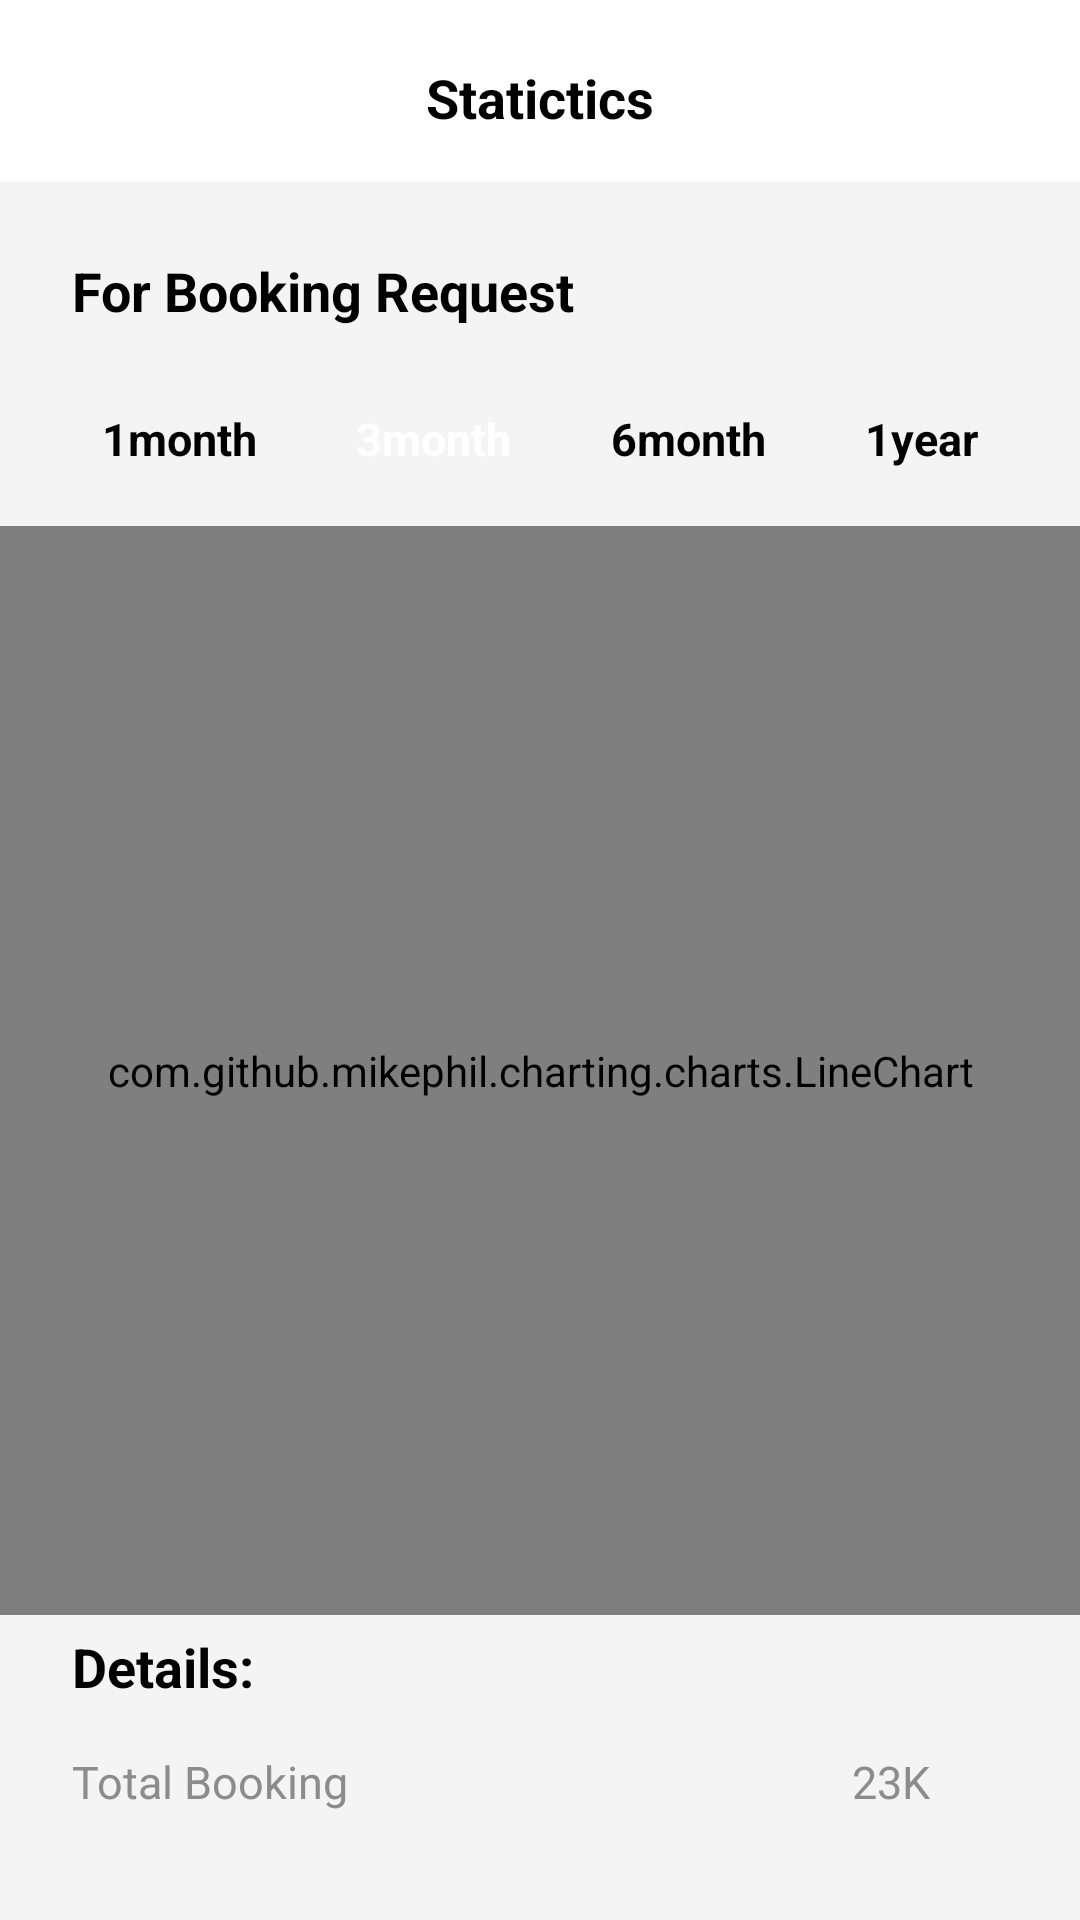

Layout XML and referenced resources for this Android screen:
<!-- AndroidManifest.xml: application theme Theme.KotlinDemoApp -->
<!-- res/layout/activity_statics.xml -->
<?xml version="1.0" encoding="utf-8"?>
<androidx.constraintlayout.widget.ConstraintLayout
    xmlns:android="http://schemas.android.com/apk/res/android"
    xmlns:app="http://schemas.android.com/apk/res-auto"
    xmlns:tools="http://schemas.android.com/tools"
    android:layout_width="match_parent"
    android:layout_height="match_parent"
    android:background="@color/activity_backgroundcolor"
    tools:context=".statics.StaticsActivity">

    <androidx.constraintlayout.widget.ConstraintLayout
        android:id="@+id/appBar"
        android:layout_width="match_parent"
        android:layout_height="wrap_content"
        android:paddingTop="16dp"
        android:paddingBottom="16dp"
        android:background="@color/white"
        app:layout_constraintTop_toTopOf="parent"
        app:layout_constraintLeft_toLeftOf="parent"
        app:layout_constraintRight_toRightOf="parent">

        <ImageView
            android:id="@+id/backButton"
            android:layout_width="20dp"
            android:layout_height="20dp"
            android:src="@drawable/leftarrow"
            android:scaleType="centerInside"
            android:layout_marginStart="24dp"
            app:layout_constraintTop_toTopOf="parent"
            app:layout_constraintLeft_toLeftOf="parent"
            app:layout_constraintBottom_toBottomOf="parent"/>

        <androidx.constraintlayout.widget.Guideline
            android:id="@+id/guideline"
            android:layout_width="wrap_content"
            android:layout_height="wrap_content"
            app:layout_constraintGuide_percent="0.5"
            android:orientation="vertical"/>

        <TextView
            android:id="@+id/pageTitle"
            android:layout_width="wrap_content"
            android:layout_height="wrap_content"
            android:text="Statictics"
            android:textColor="@color/black"
            android:textSize="18sp"
            android:textStyle="bold"
            app:layout_constraintTop_toTopOf="@+id/backButton"
            app:layout_constraintLeft_toLeftOf="@id/guideline"
            app:layout_constraintRight_toRightOf="@id/guideline"/>

    </androidx.constraintlayout.widget.ConstraintLayout>

    <TextView
        android:id="@+id/pageCaption"
        android:layout_width="wrap_content"
        android:layout_height="wrap_content"
        android:text="For Booking Request"
        android:textColor="@color/black"
        android:textSize="18sp"
        android:textStyle="bold"
        android:layout_marginTop="24dp"
        android:layout_marginLeft="24dp"
        app:layout_constraintTop_toBottomOf="@id/appBar"
        app:layout_constraintLeft_toLeftOf="parent"/>

    <TextView
        android:id="@+id/oneMonth"
        android:layout_width="wrap_content"
        android:layout_height="wrap_content"
        android:text="1month"
        android:textColor="@color/black"
        android:textSize="15sp"
        android:textStyle="bold"
        android:paddingTop="3dp"
        android:paddingBottom="3dp"
        android:paddingStart="10dp"
        android:paddingEnd="10dp"
        android:background="@drawable/call_button"
        android:layout_marginTop="24dp"
        android:layout_marginLeft="24dp"
        app:layout_constraintHorizontal_chainStyle="spread_inside"
        app:layout_constraintTop_toBottomOf="@id/pageCaption"
        app:layout_constraintLeft_toLeftOf="parent"
        app:layout_constraintRight_toLeftOf="@+id/threeMonth"/>

    <TextView
        android:id="@+id/threeMonth"
        android:layout_width="wrap_content"
        android:layout_height="wrap_content"
        android:text="3month"
        android:textColor="@color/white"
        android:textSize="15sp"
        android:textStyle="bold"
        android:paddingTop="3dp"
        android:paddingBottom="3dp"
        android:paddingStart="10dp"
        android:paddingEnd="10dp"
        android:textAlignment="center"
        android:background="@drawable/call_button"
        android:backgroundTint="@color/call_color"
        app:layout_constraintTop_toTopOf="@+id/oneMonth"
        app:layout_constraintLeft_toRightOf="@+id/oneMonth"
        app:layout_constraintRight_toLeftOf="@+id/sixthMonth"/>

    <TextView
        android:id="@+id/sixthMonth"
        android:layout_width="wrap_content"
        android:layout_height="wrap_content"
        android:text="6month"
        android:textColor="@color/black"
        android:textSize="15sp"
        android:textStyle="bold"
        android:paddingTop="3dp"
        android:paddingBottom="3dp"
        android:paddingStart="10dp"
        android:paddingEnd="10dp"
        android:background="@drawable/call_button"
        app:layout_constraintTop_toTopOf="@+id/threeMonth"
        app:layout_constraintLeft_toRightOf="@+id/threeMonth"
        app:layout_constraintRight_toLeftOf="@+id/oneYear"/>

    <TextView
        android:id="@+id/oneYear"
        android:layout_width="wrap_content"
        android:layout_height="wrap_content"
        android:text="1year"
        android:textColor="@color/black"
        android:textSize="15sp"
        android:textStyle="bold"
        android:paddingTop="3dp"
        android:paddingBottom="3dp"
        android:paddingStart="10dp"
        android:paddingEnd="10dp"
        android:background="@drawable/call_button"
        android:layout_marginEnd="24dp"
        app:layout_constraintTop_toTopOf="@+id/sixthMonth"
        app:layout_constraintLeft_toRightOf="@+id/sixthMonth"
        app:layout_constraintRight_toRightOf="parent"/>

    

    <com.github.mikephil.charting.charts.LineChart
        android:id="@+id/lineChart"
        android:layout_width="0dp"
        android:layout_height="0dp"
        android:padding="0dp"
        android:layout_marginTop="16dp"
        android:layout_marginBottom="2dp"
        app:layout_constraintTop_toBottomOf="@+id/oneMonth"
        app:layout_constraintLeft_toLeftOf="parent"
        app:layout_constraintRight_toRightOf="parent"
        app:layout_constraintBottom_toTopOf="@+id/detailsCaption"/>

    <TextView
        android:id="@+id/detailsCaption"
        android:layout_width="wrap_content"
        android:layout_height="wrap_content"
        android:text="Details:"
        android:textColor="@color/black"
        android:textSize="18sp"
        android:textStyle="bold"
        android:layout_marginTop="5dp"
        android:layout_marginLeft="24dp"
        app:layout_constraintTop_toBottomOf="@id/lineChart"
        app:layout_constraintLeft_toLeftOf="parent"/>

    <TextView
        android:id="@+id/totalBooking"
        android:layout_width="wrap_content"
        android:layout_height="wrap_content"
        android:text="Total Booking"
        android:textColor="@color/norlam_grey_text"
        android:textSize="15sp"
        android:textStyle="normal"
        android:textFontWeight="700"
        android:layout_marginTop="16dp"
        android:layout_marginLeft="24dp"
        android:layout_marginBottom="36dp"
        app:layout_constraintTop_toBottomOf="@id/detailsCaption"
        app:layout_constraintBottom_toBottomOf="parent"
        app:layout_constraintLeft_toLeftOf="parent"/>

    <TextView
        android:id="@+id/totalBookingValue"
        android:layout_width="wrap_content"
        android:layout_height="wrap_content"
        android:text="23K"
        android:textColor="@color/norlam_grey_text"
        android:textSize="15sp"
        android:textStyle="normal"
        android:textFontWeight="700"
        android:layout_marginEnd="50dp"
        app:layout_constraintTop_toTopOf="@+id/totalBooking"
        app:layout_constraintRight_toRightOf="parent"/>

</androidx.constraintlayout.widget.ConstraintLayout>
<!-- resources referenced by this layout -->
<resources>
  <color name="activity_backgroundcolor">#F4F4F4</color>
  <color name="black">#FF000000</color>
  <color name="call_color">#4AC18E</color>
  <color name="norlam_grey_text">#8C8C8C</color>
  <color name="white">#FFFFFFFF</color>
  <style name="Theme.KotlinDemoApp" parent="Theme.MaterialComponents.DayNight.DarkActionBar">
          
          <item name="colorPrimary">@color/purple_500</item>
          <item name="colorPrimaryVariant">@color/purple_700</item>
          <item name="colorOnPrimary">@color/white</item>
          
          <item name="colorSecondary">@color/teal_200</item>
          <item name="colorSecondaryVariant">@color/teal_700</item>
          <item name="colorOnSecondary">@color/black</item>
          
          
          
  
          <item name="windowNoTitle">true</item>
          <item name="windowActionBar">false</item>
          <item name="android:windowLightStatusBar">true</item>
          <item name="android:statusBarColor">@color/white</item>
      </style>
  <color name="purple_500">#FF6200EE</color>
  <color name="purple_700">#FF3700B3</color>
  <color name="teal_200">#FF03DAC5</color>
  <color name="teal_700">#FF018786</color>
</resources>
